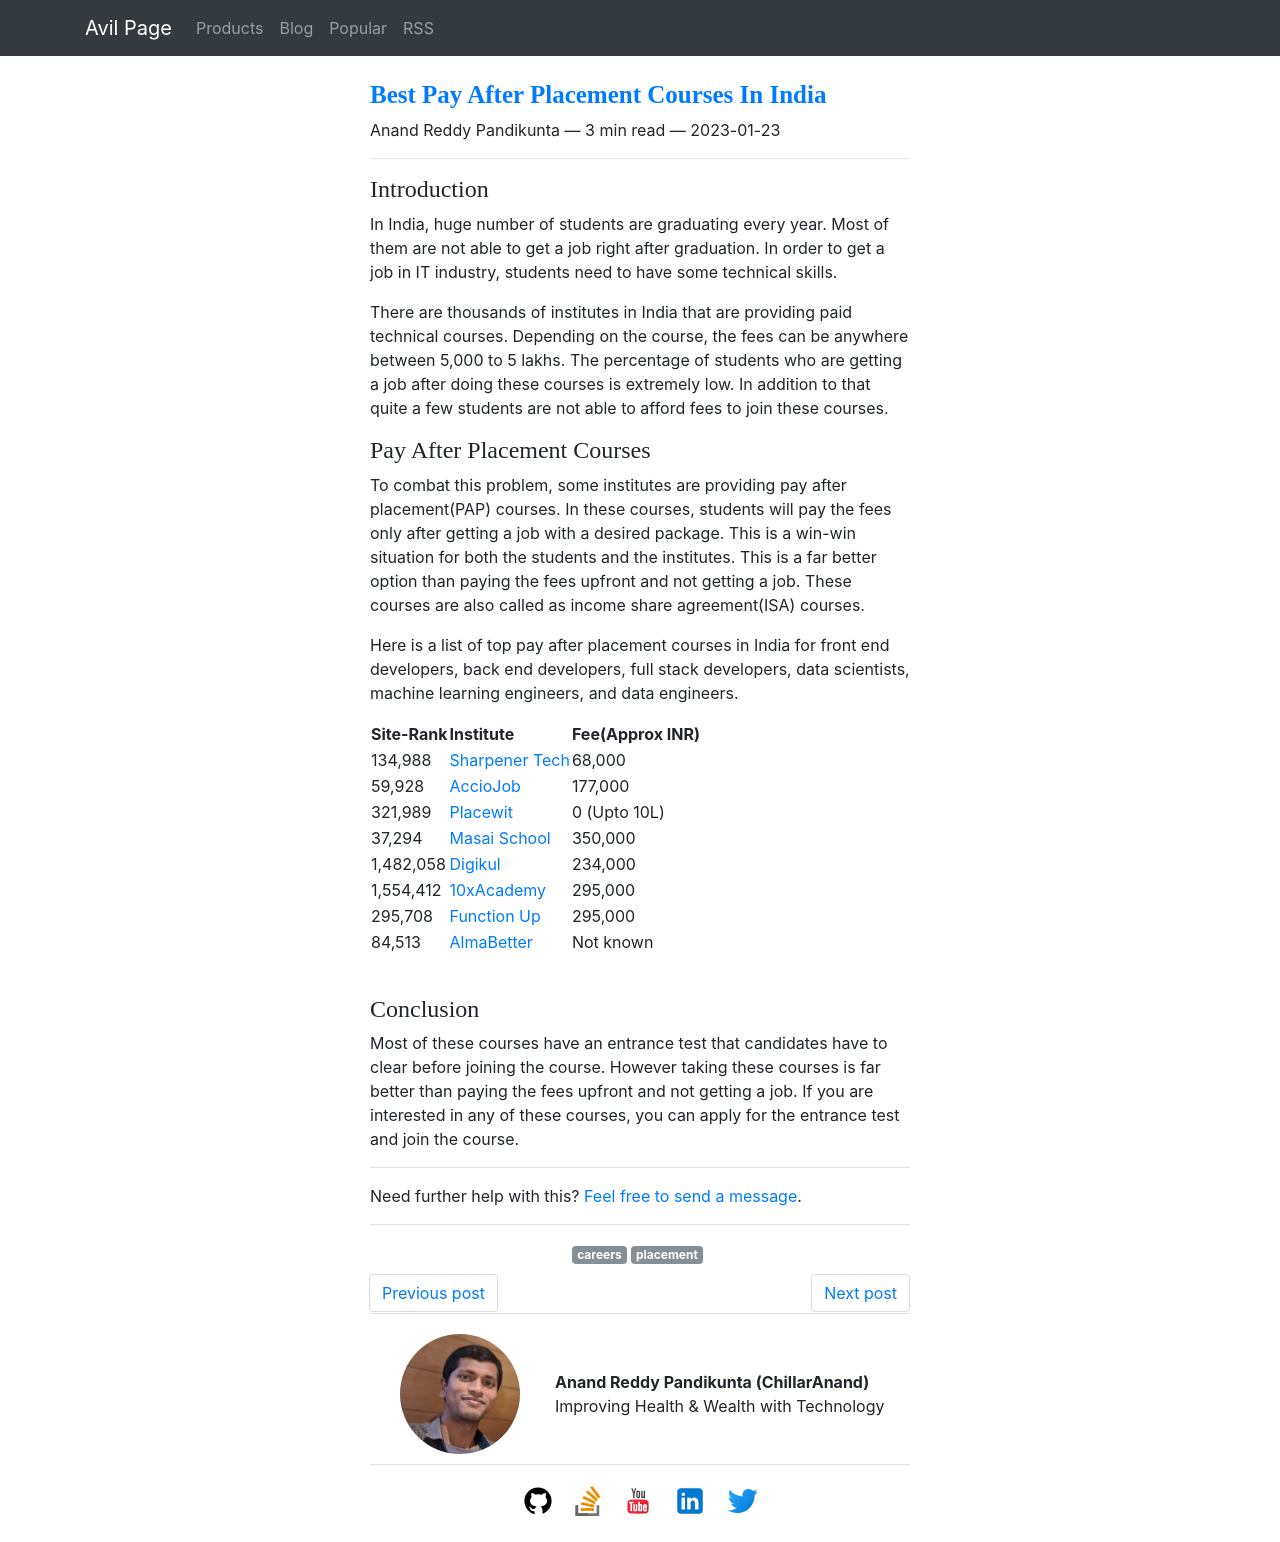

repository: ChillarAnand/avilpage.com · page: 2023/01/top-pay-after-placement-courses-in-india.html · generator: sphinx

<!--
.. title: Best Pay After Placement Courses In India
.. slug: top-pay-after-placement-courses-in-india
.. date: 2023-01-23 18:01:14 UTC+05:30
.. tags: careers, placement
.. category: software-engineering
.. link: 
.. description: Best pay after placement(PAP) courses in India. Best income share agreement courses in India.
.. type: text
-->

### Introduction

In India, huge number of students are graduating every year. Most of them are not able to get a job right after graduation. In order to get a job in IT industry, students need to have some technical skills.

There are thousands of institutes in India that are providing paid technical courses. Depending on the course, the fees can be anywhere between 5,000 to 5 lakhs. The percentage of students who are getting a job after doing these courses is extremely low. In addition to that quite a few students are not able to afford fees to join these courses.


### Pay After Placement Courses

To combat this problem, some institutes are providing pay after placement(PAP) courses. In these courses, students will pay the fees only after getting a job with a desired package. This is a win-win situation for both the students and the institutes. This is a far better option than paying the fees upfront and not getting a job. These courses are also called as income share agreement(ISA) courses.


Here is a list of top pay after placement courses in India for front end developers, back end developers, full stack developers, data scientists, machine learning engineers, and data engineers.


| Site-Rank | Institute                                     | Fee(Approx INR) |
|:----------|:----------------------------------------------|:----------------|
| 134,988   | [Sharpener Tech](https://www.sharpener.tech/) | 68,000          |
| 59,928    | [AccioJob](https://acciojob.com/)             | 177,000         |
| 321,989   | [Placewit](https://placewit.com/)             | 0 (Upto 10L)    |
| 37,294    | [Masai School](https://www.masaischool.com/)  | 350,000         |
| 1,482,058 | [Digikul](https://digikull.com/)              | 234,000         |
| 1,554,412 | [10xAcademy](https://www.the10xacademy.com/)  | 295,000         |
| 295,708   | [Function Up](https://www.functionup.org/)    | 295,000         |
| 84,513    | [AlmaBetter](https://www.almabetter.com/)     | Not known       |

<br />

### Conclusion

Most of these courses have an entrance test that candidates have to clear before joining the course. However taking these courses is far better than paying the fees upfront and not getting a job. If you are interested in any of these courses, you can apply for the entrance test and join the course.
